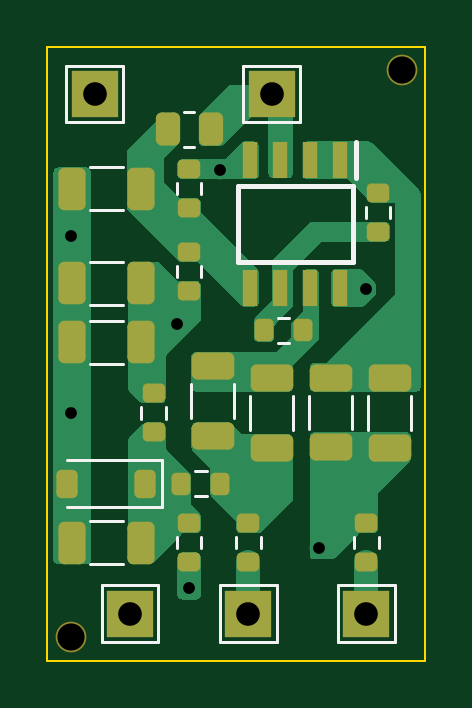
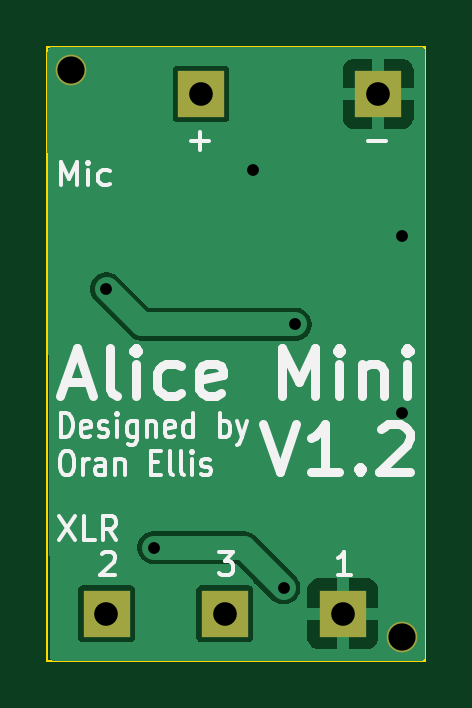
Circuit board: 11 layer files. Board 16.0 x 26.0 mm.
- bottom_copper: AliceMini-CuBottom.gbr (13028 bytes)
- top_copper: AliceMini-CuTop.gbr (27678 bytes)
- outline: AliceMini-EdgeCuts.gbr (580 bytes)
- bottom_mask: AliceMini-MaskBottom.gbr (865 bytes)
- top_mask: AliceMini-MaskTop.gbr (3898 bytes)
- drill: AliceMini-NPTH.drl (379 bytes)
- drill: AliceMini-PTH.drl (597 bytes)
- paste: AliceMini-PasteBottom.gbr (467 bytes)
- paste: AliceMini-PasteTop.gbr (3488 bytes)
- bottom_silk: AliceMini-SilkBottom.gbr (17118 bytes)
- top_silk: AliceMini-SilkTop.gbr (7319 bytes)

=== bottom_copper: AliceMini-CuBottom.gbr (13028 bytes, source omitted) ===
=== top_copper: AliceMini-CuTop.gbr (27678 bytes, source omitted) ===
=== outline: AliceMini-EdgeCuts.gbr ===
%TF.GenerationSoftware,KiCad,Pcbnew,8.0.6*%
%TF.CreationDate,2024-11-22T12:17:45+00:00*%
%TF.ProjectId,AliceMini,416c6963-654d-4696-9e69-2e6b69636164,rev?*%
%TF.SameCoordinates,Original*%
%TF.FileFunction,Profile,NP*%
%FSLAX46Y46*%
G04 Gerber Fmt 4.6, Leading zero omitted, Abs format (unit mm)*
G04 Created by KiCad (PCBNEW 8.0.6) date 2024-11-22 12:17:45*
%MOMM*%
%LPD*%
G01*
G04 APERTURE LIST*
%TA.AperFunction,Profile*%
%ADD10C,0.100000*%
%TD*%
G04 APERTURE END LIST*
D10*
X0Y0D02*
X16000000Y0D01*
X16000000Y-26000000D01*
X0Y-26000000D01*
X0Y0D01*
M02*

=== bottom_mask: AliceMini-MaskBottom.gbr ===
%TF.GenerationSoftware,KiCad,Pcbnew,8.0.6*%
%TF.CreationDate,2024-11-22T12:17:45+00:00*%
%TF.ProjectId,AliceMini,416c6963-654d-4696-9e69-2e6b69636164,rev?*%
%TF.SameCoordinates,Original*%
%TF.FileFunction,Soldermask,Bot*%
%TF.FilePolarity,Negative*%
%FSLAX46Y46*%
G04 Gerber Fmt 4.6, Leading zero omitted, Abs format (unit mm)*
G04 Created by KiCad (PCBNEW 8.0.6) date 2024-11-22 12:17:45*
%MOMM*%
%LPD*%
G01*
G04 APERTURE LIST*
%ADD10R,2.000000X2.000000*%
%ADD11C,1.300000*%
G04 APERTURE END LIST*
D10*
%TO.C,H7*%
X8500000Y-24000000D03*
%TD*%
%TO.C,H5*%
X2000000Y-2000000D03*
%TD*%
D11*
%TO.C,REF\u002A\u002A*%
X15000000Y-1000000D03*
%TD*%
%TO.C,REF\u002A\u002A*%
X1000000Y-25000000D03*
%TD*%
D10*
%TO.C,H8*%
X3500000Y-24000000D03*
%TD*%
%TO.C,H6*%
X13500000Y-24000000D03*
%TD*%
%TO.C,H4*%
X9500000Y-2000000D03*
%TD*%
M02*

=== top_mask: AliceMini-MaskTop.gbr ===
%TF.GenerationSoftware,KiCad,Pcbnew,8.0.6*%
%TF.CreationDate,2024-11-22T12:17:45+00:00*%
%TF.ProjectId,AliceMini,416c6963-654d-4696-9e69-2e6b69636164,rev?*%
%TF.SameCoordinates,Original*%
%TF.FileFunction,Soldermask,Top*%
%TF.FilePolarity,Negative*%
%FSLAX46Y46*%
G04 Gerber Fmt 4.6, Leading zero omitted, Abs format (unit mm)*
G04 Created by KiCad (PCBNEW 8.0.6) date 2024-11-22 12:17:45*
%MOMM*%
%LPD*%
G01*
G04 APERTURE LIST*
G04 Aperture macros list*
%AMRoundRect*
0 Rectangle with rounded corners*
0 $1 Rounding radius*
0 $2 $3 $4 $5 $6 $7 $8 $9 X,Y pos of 4 corners*
0 Add a 4 corners polygon primitive as box body*
4,1,4,$2,$3,$4,$5,$6,$7,$8,$9,$2,$3,0*
0 Add four circle primitives for the rounded corners*
1,1,$1+$1,$2,$3*
1,1,$1+$1,$4,$5*
1,1,$1+$1,$6,$7*
1,1,$1+$1,$8,$9*
0 Add four rect primitives between the rounded corners*
20,1,$1+$1,$2,$3,$4,$5,0*
20,1,$1+$1,$4,$5,$6,$7,0*
20,1,$1+$1,$6,$7,$8,$9,0*
20,1,$1+$1,$8,$9,$2,$3,0*%
G04 Aperture macros list end*
%ADD10RoundRect,0.250000X-0.325000X-0.650000X0.325000X-0.650000X0.325000X0.650000X-0.325000X0.650000X0*%
%ADD11RoundRect,0.200000X0.275000X-0.200000X0.275000X0.200000X-0.275000X0.200000X-0.275000X-0.200000X0*%
%ADD12RoundRect,0.200000X-0.200000X-0.275000X0.200000X-0.275000X0.200000X0.275000X-0.200000X0.275000X0*%
%ADD13RoundRect,0.250000X0.262500X0.450000X-0.262500X0.450000X-0.262500X-0.450000X0.262500X-0.450000X0*%
%ADD14RoundRect,0.250000X-0.650000X0.325000X-0.650000X-0.325000X0.650000X-0.325000X0.650000X0.325000X0*%
%ADD15R,2.000000X2.000000*%
%ADD16RoundRect,0.200000X-0.275000X0.200000X-0.275000X-0.200000X0.275000X-0.200000X0.275000X0.200000X0*%
%ADD17C,1.300000*%
%ADD18RoundRect,0.225000X0.225000X0.375000X-0.225000X0.375000X-0.225000X-0.375000X0.225000X-0.375000X0*%
%ADD19RoundRect,0.200000X0.200000X0.275000X-0.200000X0.275000X-0.200000X-0.275000X0.200000X-0.275000X0*%
%ADD20R,0.650000X1.528000*%
G04 APERTURE END LIST*
D10*
%TO.C,C8*%
X1025000Y-21000000D03*
X3975000Y-21000000D03*
%TD*%
D11*
%TO.C,R5*%
X6000000Y-6825000D03*
X6000000Y-5175000D03*
%TD*%
D12*
%TO.C,R3*%
X9175000Y-12000000D03*
X10825000Y-12000000D03*
%TD*%
D11*
%TO.C,R2*%
X14000000Y-7825000D03*
X14000000Y-6175000D03*
%TD*%
D13*
%TO.C,R1*%
X6912500Y-3500000D03*
X5087500Y-3500000D03*
%TD*%
D14*
%TO.C,C5*%
X12000000Y-14000000D03*
X12000000Y-16950000D03*
%TD*%
D15*
%TO.C,H7*%
X8500000Y-24000000D03*
%TD*%
D11*
%TO.C,R7*%
X6000000Y-21825000D03*
X6000000Y-20175000D03*
%TD*%
D10*
%TO.C,C2*%
X1025000Y-10000000D03*
X3975000Y-10000000D03*
%TD*%
D16*
%TO.C,R9*%
X13500000Y-20175000D03*
X13500000Y-21825000D03*
%TD*%
%TO.C,R6*%
X4500000Y-14675000D03*
X4500000Y-16325000D03*
%TD*%
D15*
%TO.C,H5*%
X2000000Y-2000000D03*
%TD*%
D17*
%TO.C,REF\u002A\u002A*%
X15000000Y-1000000D03*
%TD*%
D18*
%TO.C,D1*%
X4150000Y-18500000D03*
X850000Y-18500000D03*
%TD*%
D16*
%TO.C,R10*%
X8500000Y-20175000D03*
X8500000Y-21825000D03*
%TD*%
D19*
%TO.C,R8*%
X7325000Y-18500000D03*
X5675000Y-18500000D03*
%TD*%
D17*
%TO.C,REF\u002A\u002A*%
X1000000Y-25000000D03*
%TD*%
D11*
%TO.C,R4*%
X6000000Y-10325000D03*
X6000000Y-8675000D03*
%TD*%
D15*
%TO.C,H8*%
X3500000Y-24000000D03*
%TD*%
%TO.C,H6*%
X13500000Y-24000000D03*
%TD*%
%TO.C,H4*%
X9500000Y-2000000D03*
%TD*%
D10*
%TO.C,C3*%
X1025000Y-12500000D03*
X3975000Y-12500000D03*
%TD*%
%TO.C,C1*%
X1025000Y-6000000D03*
X3975000Y-6000000D03*
%TD*%
D14*
%TO.C,C7*%
X7000000Y-13525000D03*
X7000000Y-16475000D03*
%TD*%
%TO.C,C4*%
X14500000Y-14025000D03*
X14500000Y-16975000D03*
%TD*%
%TO.C,C6*%
X9500000Y-14025000D03*
X9500000Y-16975000D03*
%TD*%
D20*
%TO.C,IC1*%
X12405000Y-4789000D03*
X11135000Y-4789000D03*
X9865000Y-4789000D03*
X8595000Y-4789000D03*
X8595000Y-10211000D03*
X9865000Y-10211000D03*
X11135000Y-10211000D03*
X12405000Y-10211000D03*
%TD*%
M02*

=== drill: AliceMini-NPTH.drl ===
M48
; DRILL file {KiCad 8.0.6} date 2024-11-22T12:17:45+0000
; FORMAT={-:-/ absolute / inch / decimal}
; #@! TF.CreationDate,2024-11-22T12:17:45+00:00
; #@! TF.GenerationSoftware,Kicad,Pcbnew,8.0.6
; #@! TF.FileFunction,NonPlated,1,2,NPTH
FMAT,2
INCH
; #@! TA.AperFunction,NonPlated,NPTH,ComponentDrill
T1C0.0454
%
G90
G05
T1
X0.0394Y-0.9843
X0.5906Y-0.0394
M30

=== drill: AliceMini-PTH.drl ===
M48
; DRILL file {KiCad 8.0.6} date 2024-11-22T12:17:45+0000
; FORMAT={-:-/ absolute / inch / decimal}
; #@! TF.CreationDate,2024-11-22T12:17:45+00:00
; #@! TF.GenerationSoftware,Kicad,Pcbnew,8.0.6
; #@! TF.FileFunction,Plated,1,2,PTH
FMAT,2
INCH
; #@! TA.AperFunction,Plated,PTH,ViaDrill
T1C0.0197
; #@! TA.AperFunction,Plated,PTH,ComponentDrill
T2C0.0394
%
G90
G05
T1
X0.0394Y-0.315
X0.0394Y-0.6102
X0.2165Y-0.4626
X0.2362Y-0.9016
X0.2874Y-0.2047
X0.4528Y-0.8346
X0.5315Y-0.4035
T2
X0.0787Y-0.0787
X0.1378Y-0.9449
X0.3346Y-0.9449
X0.374Y-0.0787
X0.5315Y-0.9449
M30

=== paste: AliceMini-PasteBottom.gbr ===
%TF.GenerationSoftware,KiCad,Pcbnew,8.0.6*%
%TF.CreationDate,2024-11-22T12:17:45+00:00*%
%TF.ProjectId,AliceMini,416c6963-654d-4696-9e69-2e6b69636164,rev?*%
%TF.SameCoordinates,Original*%
%TF.FileFunction,Paste,Bot*%
%TF.FilePolarity,Positive*%
%FSLAX46Y46*%
G04 Gerber Fmt 4.6, Leading zero omitted, Abs format (unit mm)*
G04 Created by KiCad (PCBNEW 8.0.6) date 2024-11-22 12:17:45*
%MOMM*%
%LPD*%
G01*
G04 APERTURE LIST*
G04 APERTURE END LIST*
M02*

=== paste: AliceMini-PasteTop.gbr (3488 bytes, source withheld) ===
=== bottom_silk: AliceMini-SilkBottom.gbr (17118 bytes, source omitted) ===
=== top_silk: AliceMini-SilkTop.gbr (7319 bytes, source omitted) ===
